Image classification data set "dataset" (juandmm1233/NoElectivaIII on GitHub). Class labels (57): onion, aloe vera, alpinia galanga rasna, amaranthus viridis arive-dantu, andrographis paniculata nelavembu, annona squamosa seethapala, jackfruit, neem, bacopa monnieri bhrami, malabar spinach, papaya, carissa carandas karanda, catharanthus roseus, chamaecostus cuspidatus insulin plant, lemon, citrus medica herelikai, Mexican mint doddpathre, taro, coriander, pumpkin, eclipta prostrata bringaraja, Roxburgh fig, peepal tree, globe amaranth, graptophyllum pictum caricature plant, hibiscus, hymenaea courbaril chakte, jasmine, henna, mango, mint, spiny gourd thumbai, morinda citrifolia nooni, moringa drumstick, Jamaica cherry gasagase, curry leaf, nerium oleander arali, nyctanthes arbor-tristis parijatha, ocimum basilicum kamakasturi, tulsi holy basil, poppy seed gasagase, beans, betel, pongamia honge, guava, punica granatum (pomoegranate), castor plant, rose, sandalwood, ashoka tree, spinach palak, rose apple, syzygium cumini nerale, crape jasmine, tamarind, tinospora cordifolia amruthaballi, wrightia tinctoria badipala.

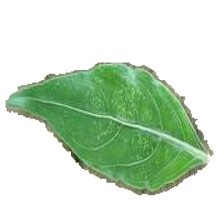
Label: andrographis paniculata nelavembu

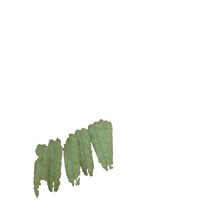
Label: tamarind

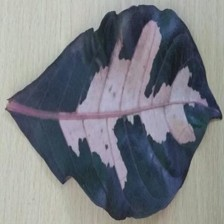
Label: graptophyllum pictum caricature plant

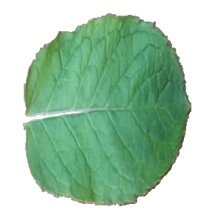
Label: mint
